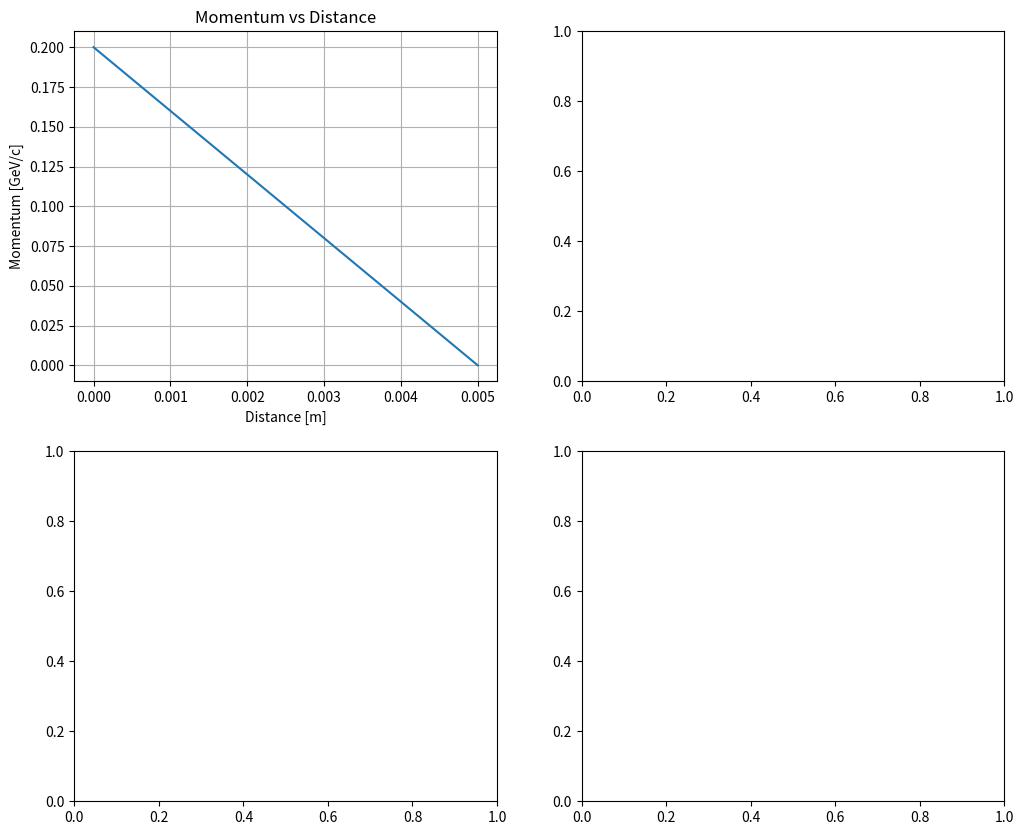

Source code (Python): (Note: this script raises an exception after producing the figure.)
import numpy as np
import matplotlib.pyplot as plt
import math

def bethe_bloch_dEdx(p_GeV, mass_GeV=0.140, Z=1, A=1, rho_g_cm3=1.0, I_eV=75):
    """
    Simplified Bethe-Bloch energy loss formula
    
    Parameters:
    - p_GeV: momentum in GeV/c
    - mass_GeV: particle mass in GeV/c² (default: pion = 0.140)
    - Z: atomic number of material (default: 1 for hydrogen)
    - A: atomic mass of material (default: 1)
    - rho_g_cm3: material density in g/cm³
    - I_eV: mean excitation energy in eV (default: ~75 eV for light materials)
    
    Returns: dE/dx in MeV/cm
    """
    
    # Constants
    K = 0.307075  # MeV·cm²/mol for A=1
    me = 0.000511  # electron mass in GeV
    
    # Calculate gamma and beta
    E = np.sqrt(p_GeV**2 + mass_GeV**2)  # Total energy
    gamma = E / mass_GeV
    beta = p_GeV / E
    
    # Avoid numerical issues
    if beta < 0.01:
        return 1000.0  # Very high energy loss for very slow particles
    
    # Mean excitation energy in GeV
    I_GeV = I_eV * 1e-9
    
    # Bethe-Bloch formula (simplified, no density correction)
    Wmax = 2 * me * beta**2 * gamma**2 / (1 + 2*gamma*me/mass_GeV + (me/mass_GeV)**2)
    
    ln_term = np.log(2 * me * beta**2 * gamma**2 * Wmax / I_GeV**2)
    
    dEdx = K * (Z/A) * rho_g_cm3 * (1/beta**2) * (0.5 * ln_term - beta**2)
    
    return max(dEdx, 0.0)  # Ensure positive energy loss


def p_to_pT(p_GeV, theta_deg):
    """Convert total momentum to transverse momentum"""
    theta_rad = math.radians(float(theta_deg))
    return p_GeV * math.sin(theta_rad)


def radius_from_pT(pT_GeV, B_T=3.8, q=-1.0):
    """Calculate radius of curvature from transverse momentum"""
    if pT_GeV <= 0:
        return 0.0
    return pT_GeV / (0.3 * abs(q) * B_T)


def trajectory_with_energy_loss(p0_GeV, theta_deg, B_T=3.8, q=-1.0, 
                               mass_GeV=0.140, material_params=None,
                               max_distance=1.0, step_size_cm=0.5):
    """
    Calculate particle trajectory accounting for energy loss
    
    Parameters:
    - p0_GeV: initial momentum in GeV/c
    - theta_deg: polar angle in degrees
    - B_T: magnetic field in Tesla
    - q: charge in elementary charges
    - mass_GeV: particle mass in GeV/c²
    - material_params: dict with Z, A, rho_g_cm3, I_eV for material
    - max_distance: maximum distance to calculate in meters
    - step_size_cm: step size for integration in cm
    
    Returns: (distances_m, momenta_GeV, radii_m, stopped_flag)
    """
    
    # Default material parameters (silicon-like)
    if material_params is None:
        material_params = {
            'Z': 14,      # Silicon
            'A': 28,
            'rho_g_cm3': 2.33,
            'I_eV': 173
        }
    
    # Initialize arrays
    distances = [0.0]  # cm
    momenta = [p0_GeV]
    radii = []
    
    current_p = p0_GeV
    current_distance = 0.0
    
    while current_distance < max_distance * 100:  # Convert to cm
        # Calculate current transverse momentum and radius
        pT = p_to_pT(current_p, theta_deg)
        radius = radius_from_pT(pT, B_T, q)
        radii.append(radius)
        
        # Check if particle stopped (momentum too low)
        if current_p < 0.01:  # 10 MeV threshold
            break
            
        # Calculate energy loss rate
        dEdx = bethe_bloch_dEdx(current_p, mass_GeV, **material_params)
        
        # Convert dE/dx to dp/dx (approximately dE ≈ dp for relativistic particles)
        # More precisely: dE = p*dp/sqrt(p² + m²) ≈ dp for p >> m
        E = np.sqrt(current_p**2 + mass_GeV**2)
        dpdx = dEdx * current_p / E  # GeV/cm
        
        # Update momentum
        dp = dpdx * step_size_cm
        current_p = max(current_p - dp, 0.0)
        
        # Update distance
        current_distance += step_size_cm
        
        distances.append(current_distance)
        momenta.append(current_p)
    
    # Convert distances to meters
    distances_m = np.array(distances) / 100.0
    momenta_GeV = np.array(momenta)
    radii_m = np.array(radii)
    
    stopped_flag = current_p < 0.01
    
    return distances_m, momenta_GeV, radii_m, stopped_flag


def max_radial_reach_with_energy_loss(p0_GeV, theta_deg, **kwargs):
    """
    Calculate maximum radial distance a particle reaches before stopping
    or completing a semicircle, accounting for energy loss
    """
    distances, momenta, radii, stopped = trajectory_with_energy_loss(
        p0_GeV, theta_deg, **kwargs
    )
    
    if len(radii) == 0:
        return 0.0
        
    # Maximum radial reach is approximately the diameter at the point
    # where the particle either stops or completes its trajectory
    if stopped:
        # Particle stopped - use final radius * 2
        return 2 * radii[-1] if radii[-1] > 0 else 0.0
    else:
        # Particle didn't stop in our calculation range
        return 2 * radii[0]  # Initial diameter


# Test the implementation
if __name__ == "__main__":
    # Test single trajectory
    p0 = 0.2  # GeV
    theta = 90  # degrees (eta = 0)
    
    distances, momenta, radii, stopped = trajectory_with_energy_loss(
        p0, theta, B_T=3.8, max_distance=0.5
    )
    
    print(f"Initial momentum: {p0:.3f} GeV")
    print(f"Theta: {theta}°")
    print(f"Stopped: {stopped}")
    print(f"Final momentum: {momenta[-1]:.3f} GeV")
    print(f"Distance traveled: {distances[-1]:.3f} m")
    print(f"Initial radius: {radii[0]:.3f} m")
    if len(radii) > 1:
        print(f"Final radius: {radii[-1]:.3f} m")
    
    # Plot trajectory evolution
    fig, ((ax1, ax2), (ax3, ax4)) = plt.subplots(2, 2, figsize=(12, 10))
    
    # Momentum vs distance
    ax1.plot(distances, momenta)
    ax1.set_xlabel('Distance [m]')
    ax1.set_ylabel('Momentum [GeV/c]')
    ax1.set_title('Momentum vs Distance')
    ax1.grid(True)
    
    # Radius vs distance
    ax2.plot(distances[:-1], radii)  # radii has one less element
    ax2.set_xlabel('Distance [m]')
    ax2.set_ylabel('Radius [m]')
    ax2.set_title('Radius of Curvature vs Distance')
    ax2.grid(True)
    
    # Energy loss rate vs momentum
    p_range = np.linspace(0.05, 1.0, 100)
    dedx_values = [bethe_bloch_dEdx(p) for p in p_range]
    ax3.semilogy(p_range, dedx_values)
    ax3.set_xlabel('Momentum [GeV/c]')
    ax3.set_ylabel('dE/dx [MeV/cm]')
    ax3.set_title('Bethe-Bloch Energy Loss')
    ax3.grid(True)
    
    # Comparison: with vs without energy loss
    theta_test = 90
    p_range_test = np.linspace(0.05, 0.5, 50)
    
    # Without energy loss (original formula)
    reach_no_loss = [2 * p_to_pT(p, theta_test) / (0.3 * 3.8) for p in p_range_test]
    
    # With energy loss
    reach_with_loss = [max_radial_reach_with_energy_loss(p, theta_test, B_T=3.8) 
                       for p in p_range_test]
    
    ax4.plot(p_range_test, reach_no_loss, 'b-', label='No energy loss')
    ax4.plot(p_range_test, reach_with_loss, 'r-', label='With energy loss')
    ax4.axhline(y=0.26, color='k', linestyle='--', label='Strip radius (0.26 m)')
    ax4.set_xlabel('Initial Momentum [GeV/c]')
    ax4.set_ylabel('Maximum Radial Reach [m]')
    ax4.set_title(f'Radial Reach vs Momentum (θ={theta_test}°)')
    ax4.legend()
    ax4.grid(True)
    
    plt.tight_layout()
    plt.show()